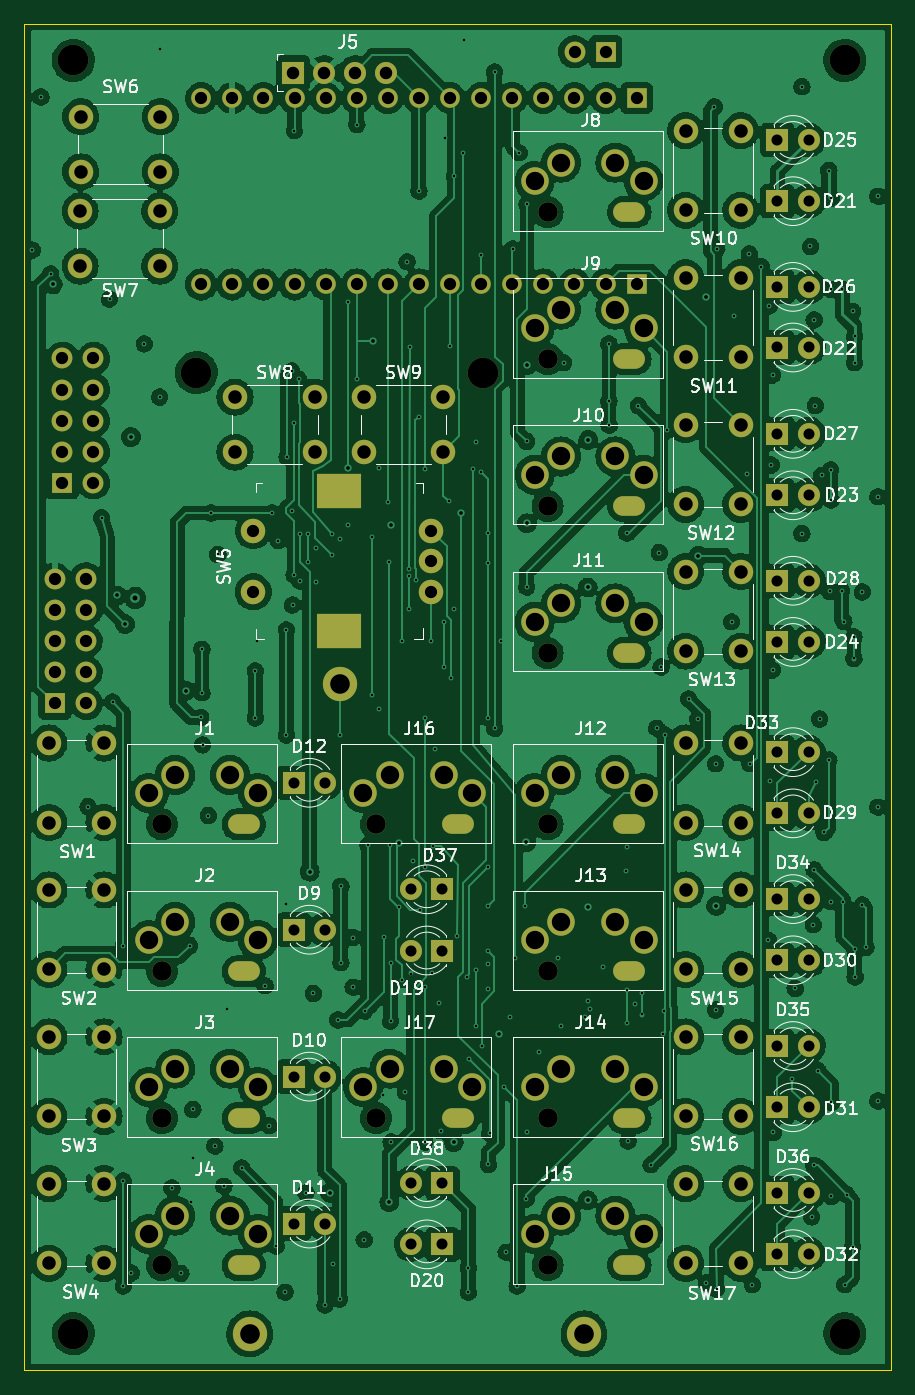
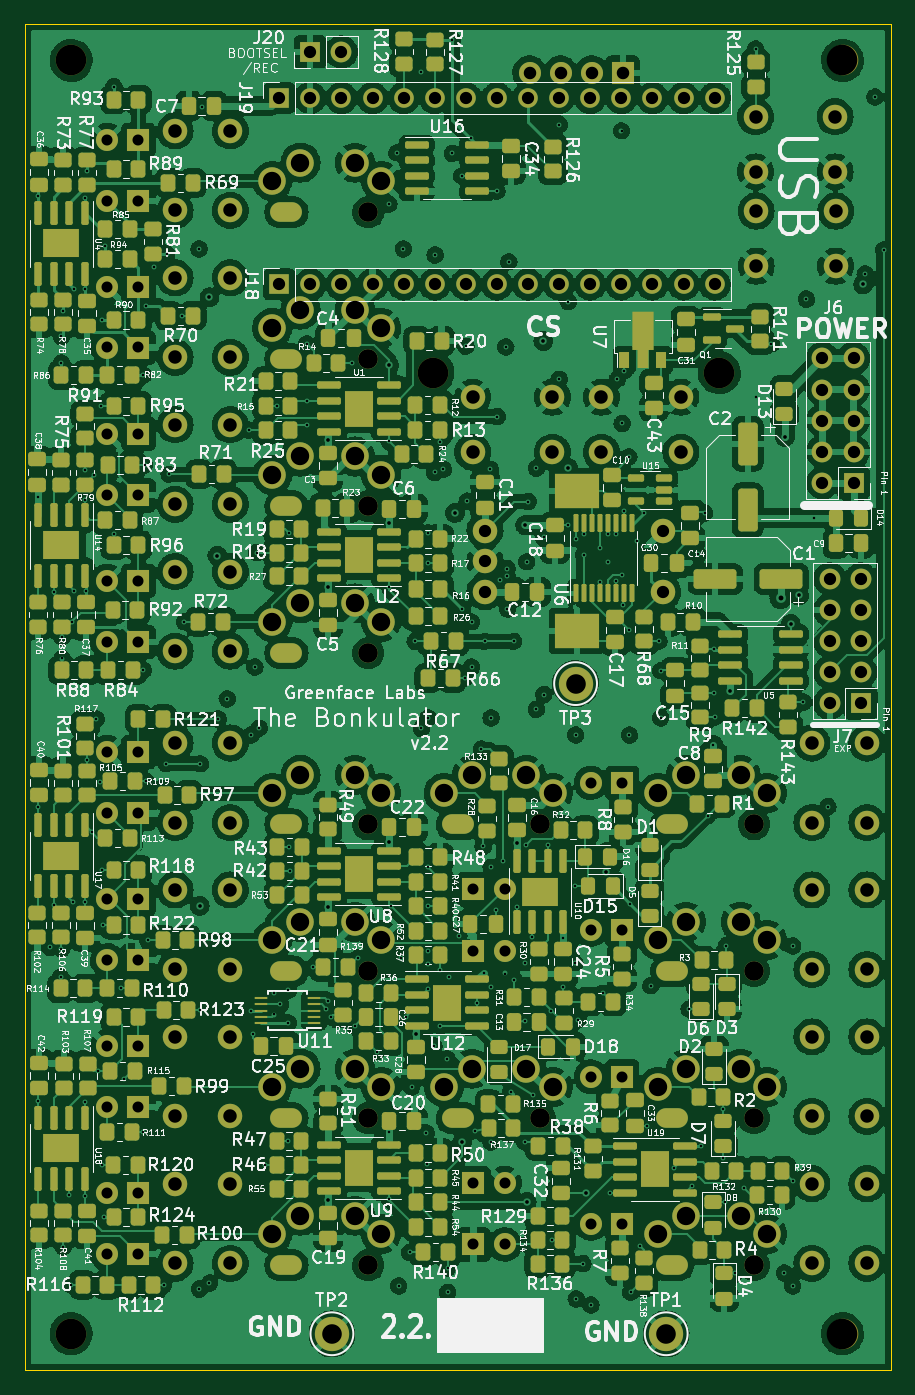
Circuit board: 13 layer files. Board 70.8 x 110.0 mm.
- bottom_copper: main_board-B_Cu.gbr (891144 bytes)
- bottom_mask: main_board-B_Mask.gbr (25305 bytes)
- paste: main_board-B_Paste.gbr (18900 bytes)
- bottom_silk: main_board-B_Silkscreen.gbr (259942 bytes)
- outline: main_board-Edge_Cuts.gbr (686 bytes)
- top_copper: main_board-F_Cu.gbr (660902 bytes)
- top_mask: main_board-F_Mask.gbr (8040 bytes)
- paste: main_board-F_Paste.gbr (456 bytes)
- top_silk: main_board-F_Silkscreen.gbr (67896 bytes)
- inner_copper: main_board-In1_Cu.gbr (829895 bytes)
- inner_copper: main_board-In2_Cu.gbr (705258 bytes)
- drill: main_board-NPTH.drl (431 bytes)
- drill: main_board-PTH.drl (10088 bytes)

=== bottom_copper: main_board-B_Cu.gbr (891144 bytes, source omitted) ===
=== bottom_mask: main_board-B_Mask.gbr (25305 bytes, source omitted) ===
=== paste: main_board-B_Paste.gbr (18900 bytes, source omitted) ===
=== bottom_silk: main_board-B_Silkscreen.gbr (259942 bytes, source omitted) ===
=== outline: main_board-Edge_Cuts.gbr ===
%TF.GenerationSoftware,KiCad,Pcbnew,(6.0.1)*%
%TF.CreationDate,2022-08-04T18:13:32-07:00*%
%TF.ProjectId,main_board,6d61696e-5f62-46f6-9172-642e6b696361,2.1*%
%TF.SameCoordinates,Original*%
%TF.FileFunction,Profile,NP*%
%FSLAX46Y46*%
G04 Gerber Fmt 4.6, Leading zero omitted, Abs format (unit mm)*
G04 Created by KiCad (PCBNEW (6.0.1)) date 2022-08-04 18:13:32*
%MOMM*%
%LPD*%
G01*
G04 APERTURE LIST*
%TA.AperFunction,Profile*%
%ADD10C,0.050000*%
%TD*%
G04 APERTURE END LIST*
D10*
X50000000Y-50000000D02*
X120800000Y-50000000D01*
X120800000Y-50000000D02*
X120800000Y-160000000D01*
X120800000Y-160000000D02*
X50000000Y-160000000D01*
X50000000Y-160000000D02*
X50000000Y-50000000D01*
M02*

=== top_copper: main_board-F_Cu.gbr (660902 bytes, source omitted) ===
=== top_mask: main_board-F_Mask.gbr (8040 bytes, source omitted) ===
=== paste: main_board-F_Paste.gbr ===
%TF.GenerationSoftware,KiCad,Pcbnew,(6.0.1)*%
%TF.CreationDate,2022-08-04T18:13:32-07:00*%
%TF.ProjectId,main_board,6d61696e-5f62-46f6-9172-642e6b696361,2.1*%
%TF.SameCoordinates,Original*%
%TF.FileFunction,Paste,Top*%
%TF.FilePolarity,Positive*%
%FSLAX46Y46*%
G04 Gerber Fmt 4.6, Leading zero omitted, Abs format (unit mm)*
G04 Created by KiCad (PCBNEW (6.0.1)) date 2022-08-04 18:13:32*
%MOMM*%
%LPD*%
G01*
G04 APERTURE LIST*
G04 APERTURE END LIST*
M02*

=== top_silk: main_board-F_Silkscreen.gbr (67896 bytes, source omitted) ===
=== inner_copper: main_board-In1_Cu.gbr (829895 bytes, source omitted) ===
=== inner_copper: main_board-In2_Cu.gbr (705258 bytes, source omitted) ===
=== drill: main_board-NPTH.drl ===
M48
; DRILL file {KiCad (6.0.1)} date Thu Aug  4 18:13:26 2022
; FORMAT={-:-/ absolute / inch / decimal}
; #@! TF.CreationDate,2022-08-04T18:13:26-07:00
; #@! TF.GenerationSoftware,Kicad,Pcbnew,(6.0.1)
; #@! TF.FileFunction,NonPlated,1,4,NPTH
FMAT,2
INCH
; #@! TA.AperFunction,NonPlated,NPTH,ComponentDrill
T1C0.0984
%
G90
G05
T1
X2.126Y-2.0866
X2.126Y-6.1811
X2.5217Y-3.0906
X3.4429Y-3.0906
X4.6063Y-2.0866
X4.6063Y-6.1811
T0
M30

=== drill: main_board-PTH.drl (10088 bytes, source omitted) ===
